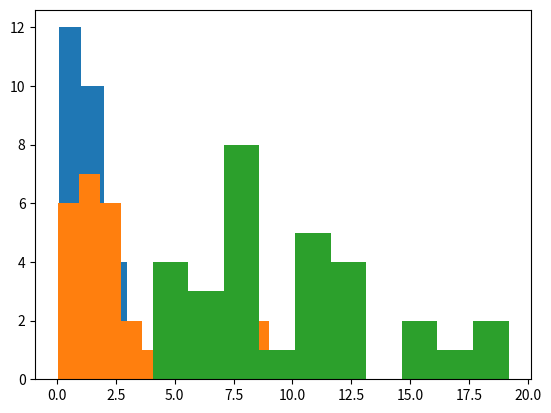

This figure's Python source:
#-*-coding:utf-8 -*-
'''
Created on 2018年10月29日

[redacted]
'''

# -*- coding: utf-8 -*-
# [redacted]
import numpy as np
import matplotlib.pyplot as plt
import scipy.stats as stats
import seaborn as sns
import math,pylab,matplotlib,numpy
from matplotlib.font_manager import FontProperties
 
#设置中文字体
font=FontProperties(fname=r"c:\windows\fonts\simsun.ttc",size=15)
 
n=10
 
#绘制自由度为n的卡方分布图,n表示生成卡方数组的个数
def Get_chisquareDatas(n):
    #标准正太分布
    normalDistribution=stats.norm(0,1)
    list_data=[]
    for i in range(n):
        normal_data=normalDistribution.rvs(30)
        chisquare_data=normal_data**2
        list_data.append(chisquare_data)
    return list_data
     
def Plot_chisquare(n):
    list_data=Get_chisquareDatas(n)
    sum_data=sum(list_data)
    plt.hist(sum_data)

print('123')
Plot_chisquare(2)
Plot_chisquare(3)
Plot_chisquare(10)
print('123')